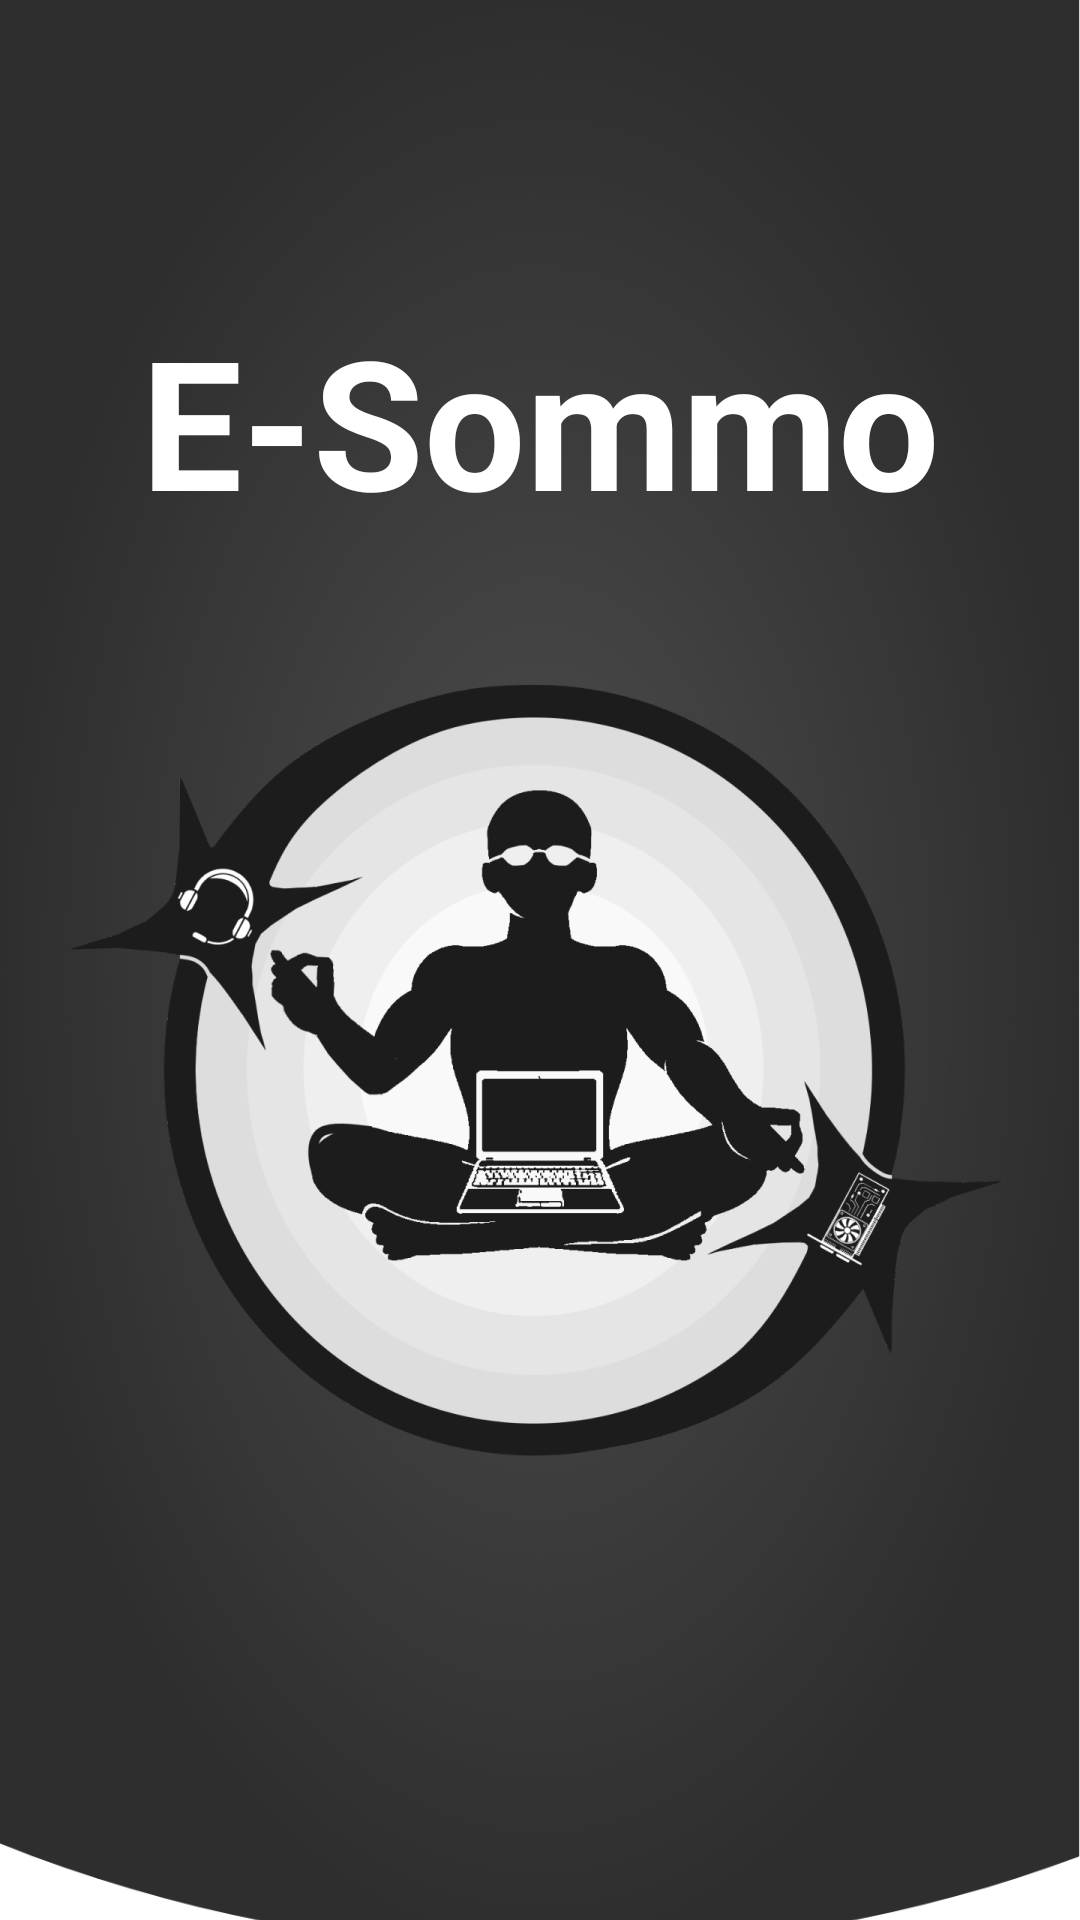

Produce the Android XML layout that renders to this screen, including the resource entries it uses.
<!-- AndroidManifest.xml: application theme Theme.Project -->
<!-- res/layout/activity_intro.xml -->
<?xml version="1.0" encoding="utf-8"?>

<androidx.constraintlayout.widget.ConstraintLayout xmlns:android="http://schemas.android.com/apk/res/android"
    xmlns:app="http://schemas.android.com/apk/res-auto"
    xmlns:tools="http://schemas.android.com/tools"
    android:layout_width="match_parent"
    android:layout_height="match_parent"
    tools:context=".Activity.IntroActivity">

    <ImageView
        android:id="@+id/imageView"
        android:layout_width="wrap_content"
        android:layout_height="650dp"
        android:scaleType="fitXY"
        app:layout_constraintBottom_toBottomOf="parent"
        app:layout_constraintEnd_toEndOf="parent"
        app:layout_constraintStart_toStartOf="parent"
        app:layout_constraintTop_toTopOf="parent"
        app:layout_constraintVertical_bias="0.0"
        app:srcCompat="@drawable/background_intro" />

    <ImageView
        android:id="@+id/imageView2"
        android:layout_width="wrap_content"
        android:layout_height="wrap_content"
        app:layout_constraintBottom_toBottomOf="@+id/imageView"
        app:layout_constraintEnd_toEndOf="parent"
        app:layout_constraintStart_toStartOf="@+id/imageView"
        app:layout_constraintTop_toTopOf="@+id/imageView"
        app:layout_constraintVertical_bias="0.58000004"
        app:srcCompat="@drawable/logo" />

    <TextView
        android:id="@+id/textView"
        android:layout_width="wrap_content"
        android:layout_height="wrap_content"
        android:text="E-Sommo"
        android:textColor="#FFFFFF"
        android:textSize="60sp"
        android:textStyle="bold"
        app:layout_constraintBottom_toTopOf="@+id/imageView2"
        app:layout_constraintEnd_toEndOf="parent"
        app:layout_constraintStart_toStartOf="parent"
        app:layout_constraintTop_toTopOf="@+id/imageView"
        app:layout_constraintVertical_bias="0.75" />

    <TextView
        android:id="@+id/textView2"
        android:layout_width="wrap_content"
        android:layout_height="wrap_content"
        android:textColor="#FFFFFF"
        android:textSize="30sp"
        android:textStyle="bold"
        app:layout_constraintBottom_toBottomOf="@+id/imageView"
        app:layout_constraintEnd_toEndOf="parent"
        app:layout_constraintStart_toStartOf="parent"
        app:layout_constraintTop_toBottomOf="@+id/imageView2" />

    <androidx.constraintlayout.widget.ConstraintLayout
        android:id="@+id/startbtn"
        android:layout_width="match_parent"
        android:layout_height="50dp"
        android:layout_marginStart="24dp"
        android:layout_marginEnd="24dp"
        android:background="#B80C19"
        app:layout_constraintBottom_toBottomOf="parent"
        app:layout_constraintEnd_toEndOf="parent"
        app:layout_constraintStart_toStartOf="parent"
        app:layout_constraintTop_toBottomOf="@+id/imageView">

        <TextView
            android:id="@+id/textView3"
            android:layout_width="wrap_content"
            android:layout_height="wrap_content"
            android:text="Shop Now"
            android:textColor="#ffffff"
            android:textSize="25dp"
            app:layout_constraintBottom_toBottomOf="parent"
            app:layout_constraintEnd_toEndOf="parent"
            app:layout_constraintStart_toStartOf="parent"
            app:layout_constraintTop_toTopOf="parent" />
    </androidx.constraintlayout.widget.ConstraintLayout>
</androidx.constraintlayout.widget.ConstraintLayout>
<!-- resources referenced by this layout -->
<resources>
  <!-- drawable background_intro: png bitmap (drawable-hdpi, 121095 bytes) -->
  <!-- drawable logo: png bitmap (drawable-hdpi, 45194 bytes) -->
  <style name="Theme.Project" parent="Theme.MaterialComponents.DayNight.NoActionBar">
          
          <item name="colorPrimary">@color/purple_500</item>
          <item name="colorPrimaryVariant">#afafaf</item>
          <item name="colorOnPrimary">@color/white</item>
          
          <item name="colorSecondary">@color/teal_200</item>
          <item name="colorSecondaryVariant">@color/teal_700</item>
          <item name="colorOnSecondary">@color/black</item>
          
          <item name="android:statusBarColor" tools:targetApi="l">?attr/colorPrimaryVariant</item>
          
      </style>
  <!-- not gathered from this repository: default colours our renderer supplied (Android Studio template values) -->
  <color name="purple_500">#FF6200EE</color>
  <color name="teal_200">#FF03DAC5</color>
  <color name="teal_700">#FF018786</color>
  <color name="black">#FF000000</color>
  <color name="white">#FFFFFFFF</color>
</resources>
